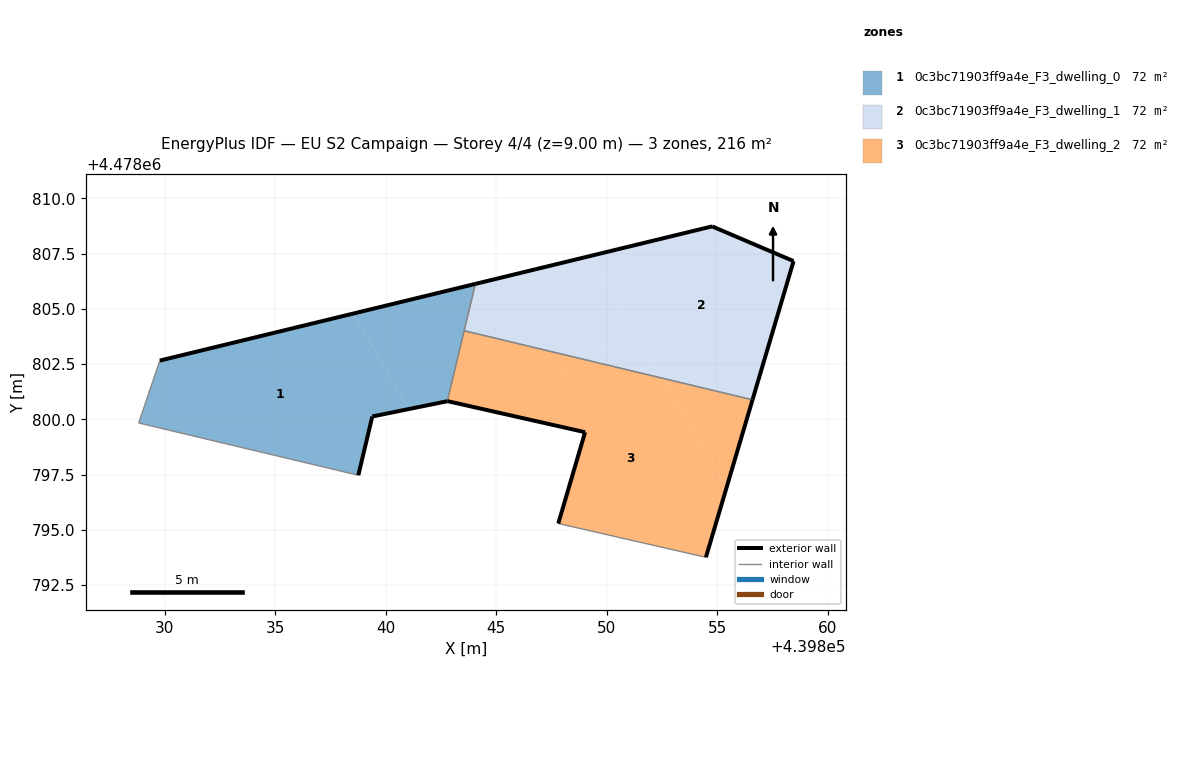
=== STOREY PLAN SPEC (per zone: floor XY polygon, exterior-wall plan segments, windows/doors) ===
zone 1: 0c3bc71903ff9a4e_F3_dwelling_0  (72.0 m²)
  floor: (439838.76, 4478797.47) (439839.39, 4478800.13) (439841.05, 4478800.47) (439838.52, 4478804.78) (439829.78, 4478802.66) (439828.82, 4478799.83)
  floor: (439842.78, 4478800.82) (439844.05, 4478806.13) (439838.52, 4478804.78) (439841.05, 4478800.47)
  exterior wall: (439829.78, 4478802.66) – (439844.05, 4478806.13)  [14.7 m]
  exterior wall: (439842.78, 4478800.82) – (439839.39, 4478800.13)  [3.5 m]
  exterior wall: (439839.39, 4478800.13) – (439838.76, 4478797.47)  [2.7 m]
  interior walls: 4
zone 2: 0c3bc71903ff9a4e_F3_dwelling_1  (72.0 m²)
  floor: (439851.25, 4478804.03) (439849.28, 4478807.39) (439844.05, 4478806.13) (439843.54, 4478804.01) (439848.99, 4478802.70)
  floor: (439856.59, 4478800.88) (439858.45, 4478807.16) (439854.76, 4478808.73) (439849.28, 4478807.39) (439852.53, 4478801.85)
  floor: (439852.53, 4478801.86) (439851.25, 4478804.03) (439848.99, 4478802.70)
  exterior wall: (439854.76, 4478808.73) – (439858.45, 4478807.16)  [4.0 m]
  exterior wall: (439858.45, 4478807.16) – (439856.59, 4478800.88)  [6.5 m]
  exterior wall: (439844.05, 4478806.13) – (439854.76, 4478808.73)  [11.0 m]
  interior walls: 2
zone 3: 0c3bc71903ff9a4e_F3_dwelling_2  (72.0 m²)
  floor: (439854.48, 4478793.76) (439855.42, 4478796.93) (439852.53, 4478801.86) (439848.99, 4478802.70) (439844.95, 4478800.33) (439849.02, 4478799.42) (439847.80, 4478795.29)
  floor: (439855.42, 4478796.93) (439856.59, 4478800.88) (439852.53, 4478801.85)
  floor: (439848.99, 4478802.70) (439843.54, 4478804.01) (439842.78, 4478800.82) (439842.79, 4478800.82) (439844.95, 4478800.33)
  exterior wall: (439856.59, 4478800.88) – (439854.48, 4478793.76)  [7.4 m]
  exterior wall: (439847.80, 4478795.29) – (439849.02, 4478799.42)  [4.3 m]
  exterior wall: (439849.02, 4478799.42) – (439842.79, 4478800.82)  [6.4 m]
  exterior wall: (439842.79, 4478800.82) – (439842.78, 4478800.82)  [0.0 m]
  interior walls: 3

=== DERIVED (storey summary) ===
Building: EU S2 Campaign
Storey: 4 of 4  (floor level z = 9.00 m)
Storey gross floor area: 216.1 m²
Zones on this storey: 3
  - 0c3bc71903ff9a4e_F3_dwelling_0: floor 72.0 m²; exterior wall 20.9 m (62.7 m²); WWR 0.0%
  - 0c3bc71903ff9a4e_F3_dwelling_1: floor 72.0 m²; exterior wall 21.6 m (64.7 m²); WWR 0.0%
  - 0c3bc71903ff9a4e_F3_dwelling_2: floor 72.0 m²; exterior wall 18.1 m (54.4 m²); WWR 0.0%
Zone adjacency (shared interzone walls):
  - 0c3bc71903ff9a4e_F3_dwelling_0 ↔ 0c3bc71903ff9a4e_F3_dwelling_1
  - 0c3bc71903ff9a4e_F3_dwelling_0 ↔ 0c3bc71903ff9a4e_F3_dwelling_2
  - 0c3bc71903ff9a4e_F3_dwelling_1 ↔ 0c3bc71903ff9a4e_F3_dwelling_2